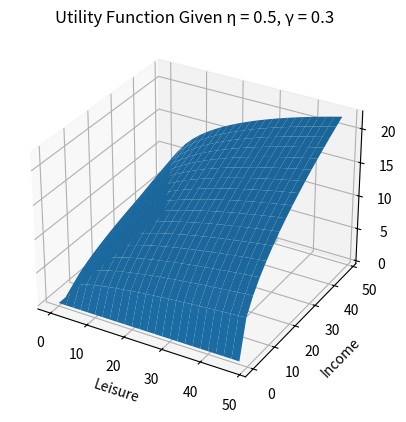
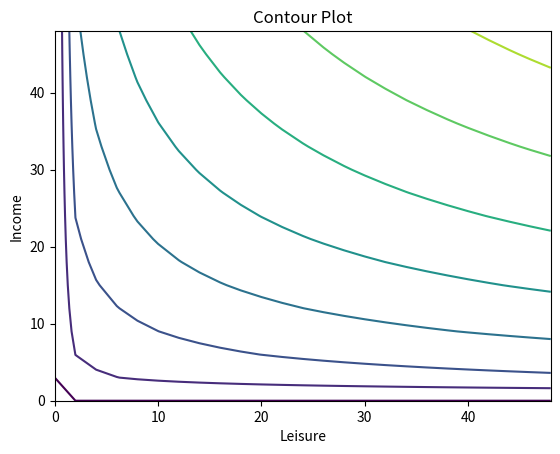

These charts were generated, in order, by the following Python code:
# i want to graph the 2-input utility function: 
# U(x,y) = x^{\eta}y^{\gamma} where x is leisure and y is income.
# given a set value for parameters eta and gamma.

import matplotlib as mpl
import numpy as np
import matplotlib.pyplot as plt

from mpl_toolkits import mplot3d
from mpl_toolkits.mplot3d import Axes3D

# 3D GRAPH
fig = plt.figure()
ax = fig.add_subplot(projection='3d')

# Define function.
feature_x = np.arange(0, 50, 2)
feature_y = np.arange(0, 50, 3)
  
# Create 2D grid of features.
[x, y] = np.meshgrid(feature_x, feature_y)
z = pow(y,0.5)*pow(x,0.3)

# Plot the surface.
ax.plot_surface(x, y, z)
ax.set_title('Utility Function Given η = 0.5, γ = 0.3')
ax.set_xlabel('Leisure')
ax.set_ylabel('Income')
ax.set_zlabel('Utility')

plt.show()

# CONTOUR PLOT
# make contour plot of utility function: 
feature_x = np.arange(0, 50, 2)
feature_y = np.arange(0, 50, 3)
  
# Create 2D grid of features.
[X, Y] = np.meshgrid(feature_x, feature_y)
  
fig, ax = plt.subplots(1, 1)
  
Z = pow(Y,0.5)*pow(X,0.3)
  
# Plot contour lines.
ax.contour(X, Y, Z)
  
ax.set_title('Contour Plot')
ax.set_xlabel('Leisure')
ax.set_ylabel('Income')
  
plt.show()
